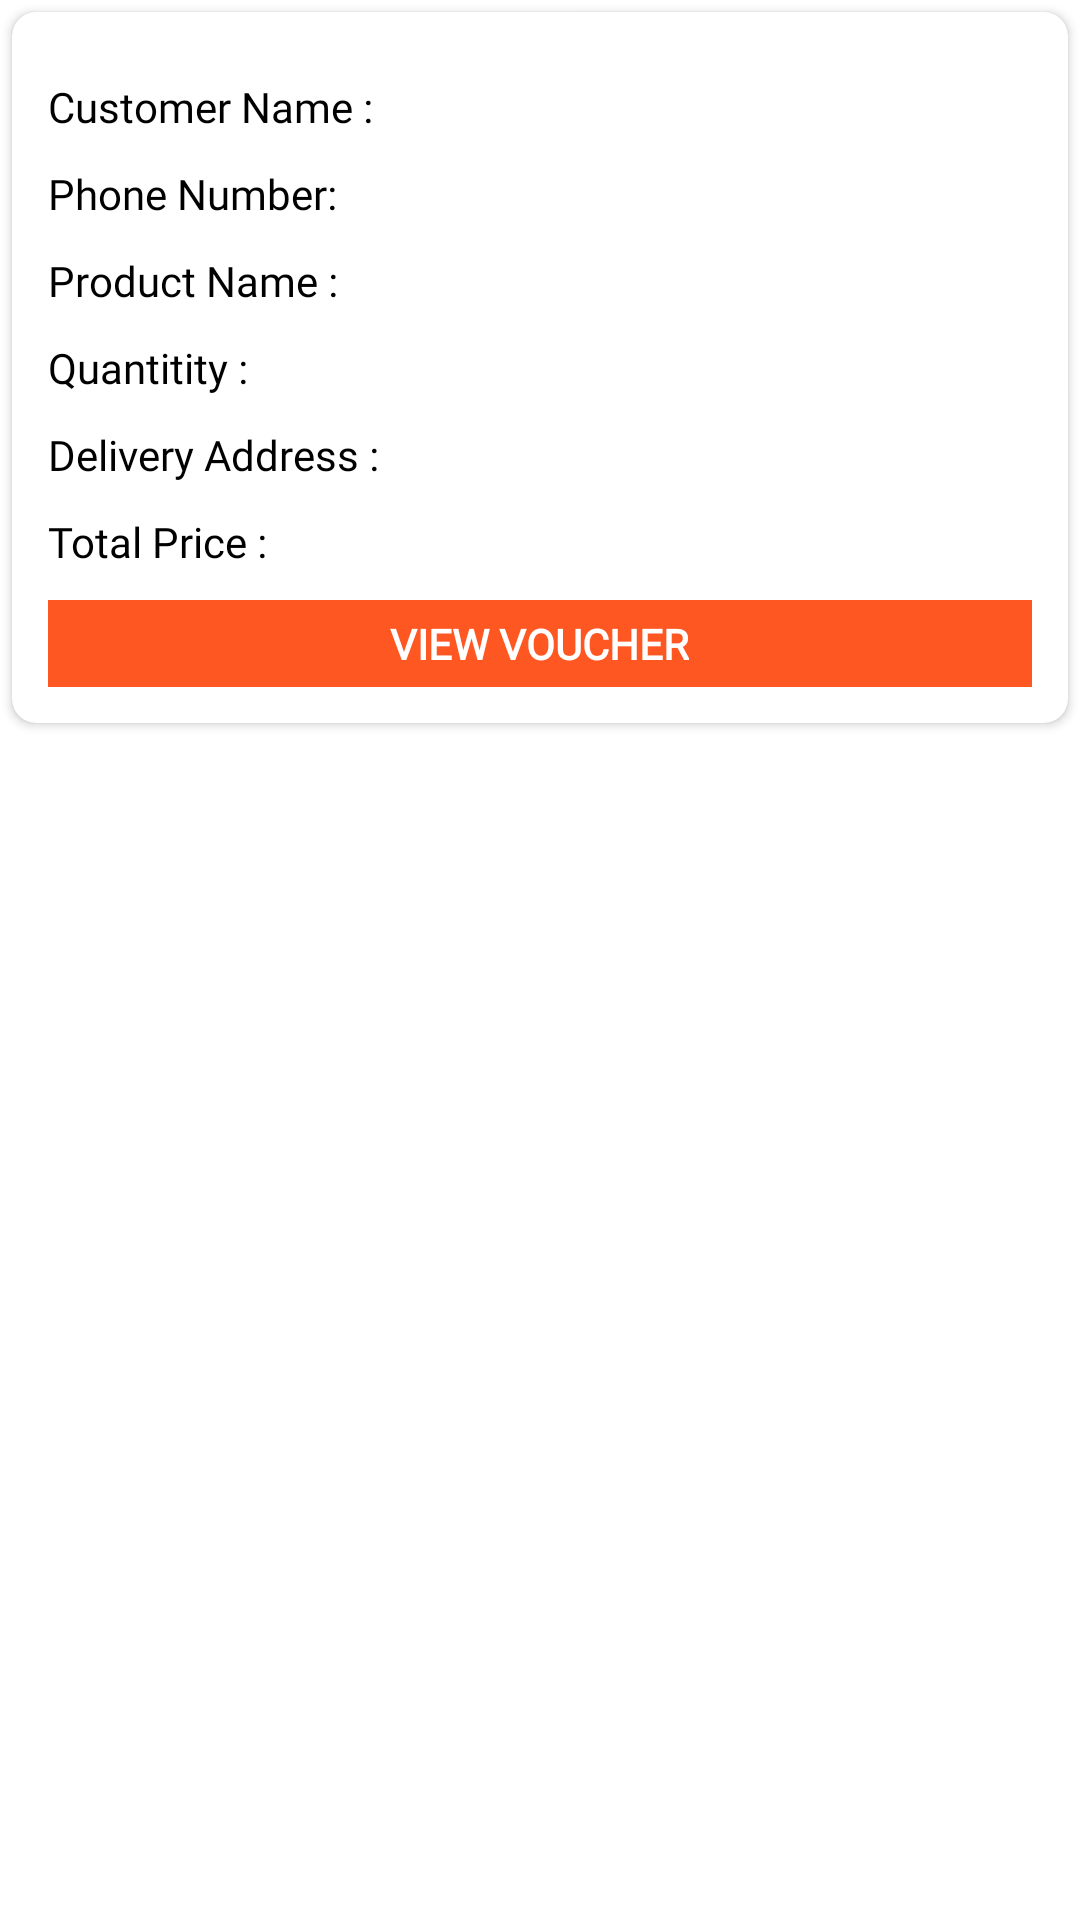

This screen was rendered from an Android layout file. Write that file and the resources it references.
<!-- AndroidManifest.xml: application theme Theme.Sale -->
<!-- res/layout/orderlist_item.xml -->
<?xml version="1.0" encoding="utf-8"?>
<LinearLayout xmlns:android="http://schemas.android.com/apk/res/android"
    xmlns:app="http://schemas.android.com/apk/res-auto"
    android:orientation="vertical"
    android:layout_width="match_parent"
    android:layout_height="wrap_content">

    <LinearLayout
        android:layout_width="match_parent"
        android:layout_height="wrap_content"
        android:orientation="vertical">

        <androidx.cardview.widget.CardView
            android:layout_width="match_parent"
            android:layout_height="wrap_content"
            android:layout_margin="4dp"
            app:cardCornerRadius="8dp"
            android:id="@+id/card"
            android:padding="6dp">
            <LinearLayout
                android:layout_width="match_parent"
                android:layout_height="wrap_content"
                android:padding="6dp"
                android:layout_margin="6dp"
                android:orientation="vertical">
                <LinearLayout
                    android:layout_width="wrap_content"
                    android:layout_height="wrap_content"
                    android:id="@+id/linear"

                    android:orientation="horizontal">
                    <TextView
android:fontFamily="@font/open_sans"
                        android:layout_width="match_parent"
                        android:layout_height="wrap_content"
                        android:layout_marginTop="10dp"

                        android:text="Customer Name : "
                        android:textColor="@android:color/black"
                        android:textSize="14sp" />

                    <TextView
android:fontFamily="@font/open_sans"
                        android:id="@+id/c_name"
                        android:layout_width="match_parent"
                        android:layout_height="wrap_content"
                        android:layout_marginTop="10dp"
                        android:text=""
                        android:layout_marginLeft="10dp"
                        android:textColor="@android:color/black"
                        android:textSize="14sp" />

                </LinearLayout>
                <LinearLayout
                    android:layout_width="wrap_content"
                    android:layout_height="wrap_content"
                    android:id="@+id/linear1"
                    android:layout_marginTop="10dp"
                    android:orientation="horizontal">
                    <TextView
android:fontFamily="@font/open_sans"

                        android:layout_width="match_parent"
                        android:layout_height="wrap_content"

                        android:text="Phone Number: "
                        android:textColor="@android:color/black"
                        android:textSize="14sp" />

                    <TextView
android:fontFamily="@font/open_sans"
                        android:id="@+id/c_number"
                        android:layout_width="match_parent"
                        android:layout_height="wrap_content"

                        android:text=""
                        android:layout_marginLeft="10dp"
                        android:textColor="@android:color/black"
                        android:textSize="14sp" />

                </LinearLayout>

                <LinearLayout
                    android:layout_width="wrap_content"
                    android:layout_height="wrap_content"
                    android:id="@+id/linear2"
                    android:orientation="horizontal">
                    <TextView
android:fontFamily="@font/open_sans"
                        android:layout_width="match_parent"
                        android:layout_height="wrap_content"
                        android:layout_marginTop="10dp"

                        android:text="Product Name : "
                        android:textColor="@android:color/black"
                        android:textSize="14sp" />

                    <TextView
android:fontFamily="@font/open_sans"
                        android:id="@+id/p_name"
                        android:layout_width="match_parent"
                        android:layout_height="wrap_content"
                        android:layout_marginTop="10dp"

                        android:text=""
                        android:layout_marginLeft="10dp"
                        android:textColor="@android:color/black"
                        android:textSize="14sp" />

                </LinearLayout>

                <LinearLayout
                    android:layout_width="wrap_content"
                    android:layout_height="wrap_content"
                    android:id="@+id/linear3"
                    android:orientation="horizontal">
                    <TextView
android:fontFamily="@font/open_sans"
                        android:layout_width="match_parent"
                        android:layout_height="wrap_content"
                        android:layout_marginTop="10dp"

                        android:text="Quantitity : "
                        android:textColor="@android:color/black"
                        android:textSize="14sp" />

                    <TextView
android:fontFamily="@font/open_sans"
                        android:id="@+id/quantity"
                        android:layout_width="match_parent"
                        android:layout_height="wrap_content"
                        android:layout_marginTop="10dp"

                        android:text=""
                        android:layout_marginLeft="10dp"
                        android:textColor="@android:color/black"
                        android:textSize="14sp" />

                </LinearLayout>

                <LinearLayout
                    android:layout_width="wrap_content"
                    android:layout_height="wrap_content"
                    android:id="@+id/linear4"
                    android:orientation="horizontal">
                    <TextView
android:fontFamily="@font/open_sans"
                        android:layout_width="match_parent"
                        android:layout_height="wrap_content"
                        android:layout_marginTop="10dp"

                        android:text="Delivery Address : "
                        android:textColor="@android:color/black"
                        android:textSize="14sp" />

                    <TextView
android:fontFamily="@font/open_sans"
                        android:id="@+id/d_add"
                        android:layout_width="match_parent"
                        android:layout_height="wrap_content"
                        android:layout_marginTop="10dp"

                        android:text=""
                        android:layout_marginLeft="10dp"
                        android:textColor="@android:color/black"
                        android:textSize="14sp" />

                </LinearLayout>
                <LinearLayout
                    android:layout_width="wrap_content"
                    android:layout_height="wrap_content"
                    android:id="@+id/linear5"
                    android:orientation="horizontal">

                    <TextView
android:fontFamily="@font/open_sans"
                        android:layout_width="match_parent"
                        android:layout_height="wrap_content"
                        android:layout_marginTop="10dp"

                        android:text="Total Price : "
                        android:textColor="@android:color/black"
                        android:textSize="14sp" />

                    <TextView
android:fontFamily="@font/open_sans"
                        android:id="@+id/p_price"
                        android:layout_width="match_parent"
                        android:layout_height="wrap_content"
                        android:layout_marginTop="10dp"

                        android:text=""
                        android:layout_marginLeft="10dp"
                        android:textColor="@android:color/black"
                        android:textSize="14sp" />

                </LinearLayout>

                <LinearLayout
                    android:layout_width="wrap_content"
                    android:layout_height="wrap_content"
                    android:id="@+id/linear6"
                    android:visibility="gone"
                    android:orientation="horizontal">
                    <TextView
android:fontFamily="@font/open_sans"
                        android:layout_width="match_parent"
                        android:layout_height="wrap_content"
                        android:layout_marginTop="10dp"

                        android:text="GST No. : "
                        android:textColor="@android:color/black"
                        android:textSize="14sp" />

                    <TextView
android:fontFamily="@font/open_sans"
                        android:id="@+id/gst"
                        android:layout_width="match_parent"
                        android:layout_height="wrap_content"
                        android:layout_marginTop="10dp"

                        android:text="ALN6729093I9GST"
                        android:layout_marginLeft="10dp"
                        android:textColor="@android:color/black"
                        android:textSize="14sp" />

                </LinearLayout>


                <RelativeLayout
                    android:id="@+id/login_btn"
                    android:layout_width="match_parent"
                    android:layout_height="wrap_content"
                    android:layout_below="@+id/GST"
                    android:layout_marginTop="10dp"
                    android:background="@color/background">

                    <TextView
android:fontFamily="@font/open_sans"
                        android:id="@+id/P_Add"
                        android:layout_width="wrap_content"
                        android:layout_height="wrap_content"
                        android:layout_centerInParent="true"

                        android:padding="5dp"
                        android:text="View Voucher"
                        android:textAllCaps="true"
                        android:textColor="@android:color/white"
                        android:textStyle="bold" />

                </RelativeLayout>
            </LinearLayout>




        </androidx.cardview.widget.CardView>






    </LinearLayout>

</LinearLayout>
<!-- resources referenced by this layout -->
<resources>
  <color name="background">#FF5722</color>
  <style name="Theme.Sale" parent="Theme.MaterialComponents.Light.NoActionBar">
          
          <item name="colorPrimary">@color/colorPprimary_dark</item>
          <item name="colorPrimaryVariant">@color/colorPprimary_dark</item>
          <item name="colorOnPrimary">@color/white</item>
          
          <item name="colorSecondary">@color/teal_200</item>
          <item name="colorSecondaryVariant">@color/teal_700</item>
          <item name="colorOnSecondary">@color/black</item>
          
          <item name="android:statusBarColor" tools:targetApi="l">?attr/colorPrimaryVariant</item>
          <item name="android:forceDarkAllowed" tools:targetApi="q">false</item>
          
      </style>
  <color name="colorPprimary_dark">#E64A19</color>
  <color name="white">#FFFFFFFF</color>
  <color name="teal_200">#FF03DAC5</color>
  <color name="teal_700">#FF018786</color>
  <color name="black">#FF000000</color>
</resources>
